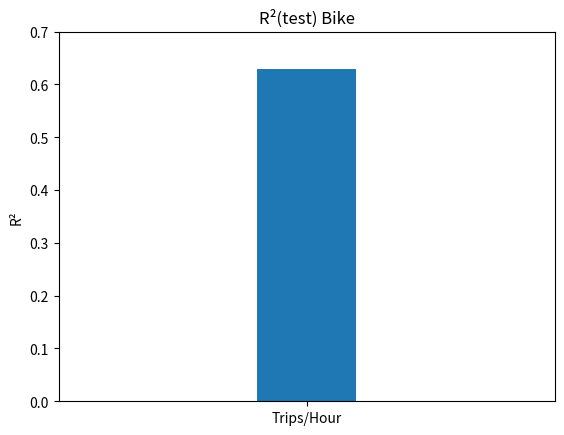

This figure's Python source:
import matplotlib.pyplot as plt
import numpy as np

vals = [0.629]
names = ["Trips/Hour"]
x = np.arange(len(vals))            # [0]
bar_width = 0.2                     # make smaller

fig, ax = plt.subplots()
ax.bar(x, vals, width=bar_width, color="C0")
ax.set_xticks(x)
ax.set_xticklabels(names)

# restrict x-limits so bar is centered and narrow on the axis
ax.set_xlim(-0.5, 0.5)              # adjust to taste; narrower range -> bar appears narrower
ax.set_ylim(0, 0.7)
ax.set_ylabel("R²")
ax.set_title("R²(test) Bike")
plt.show()
